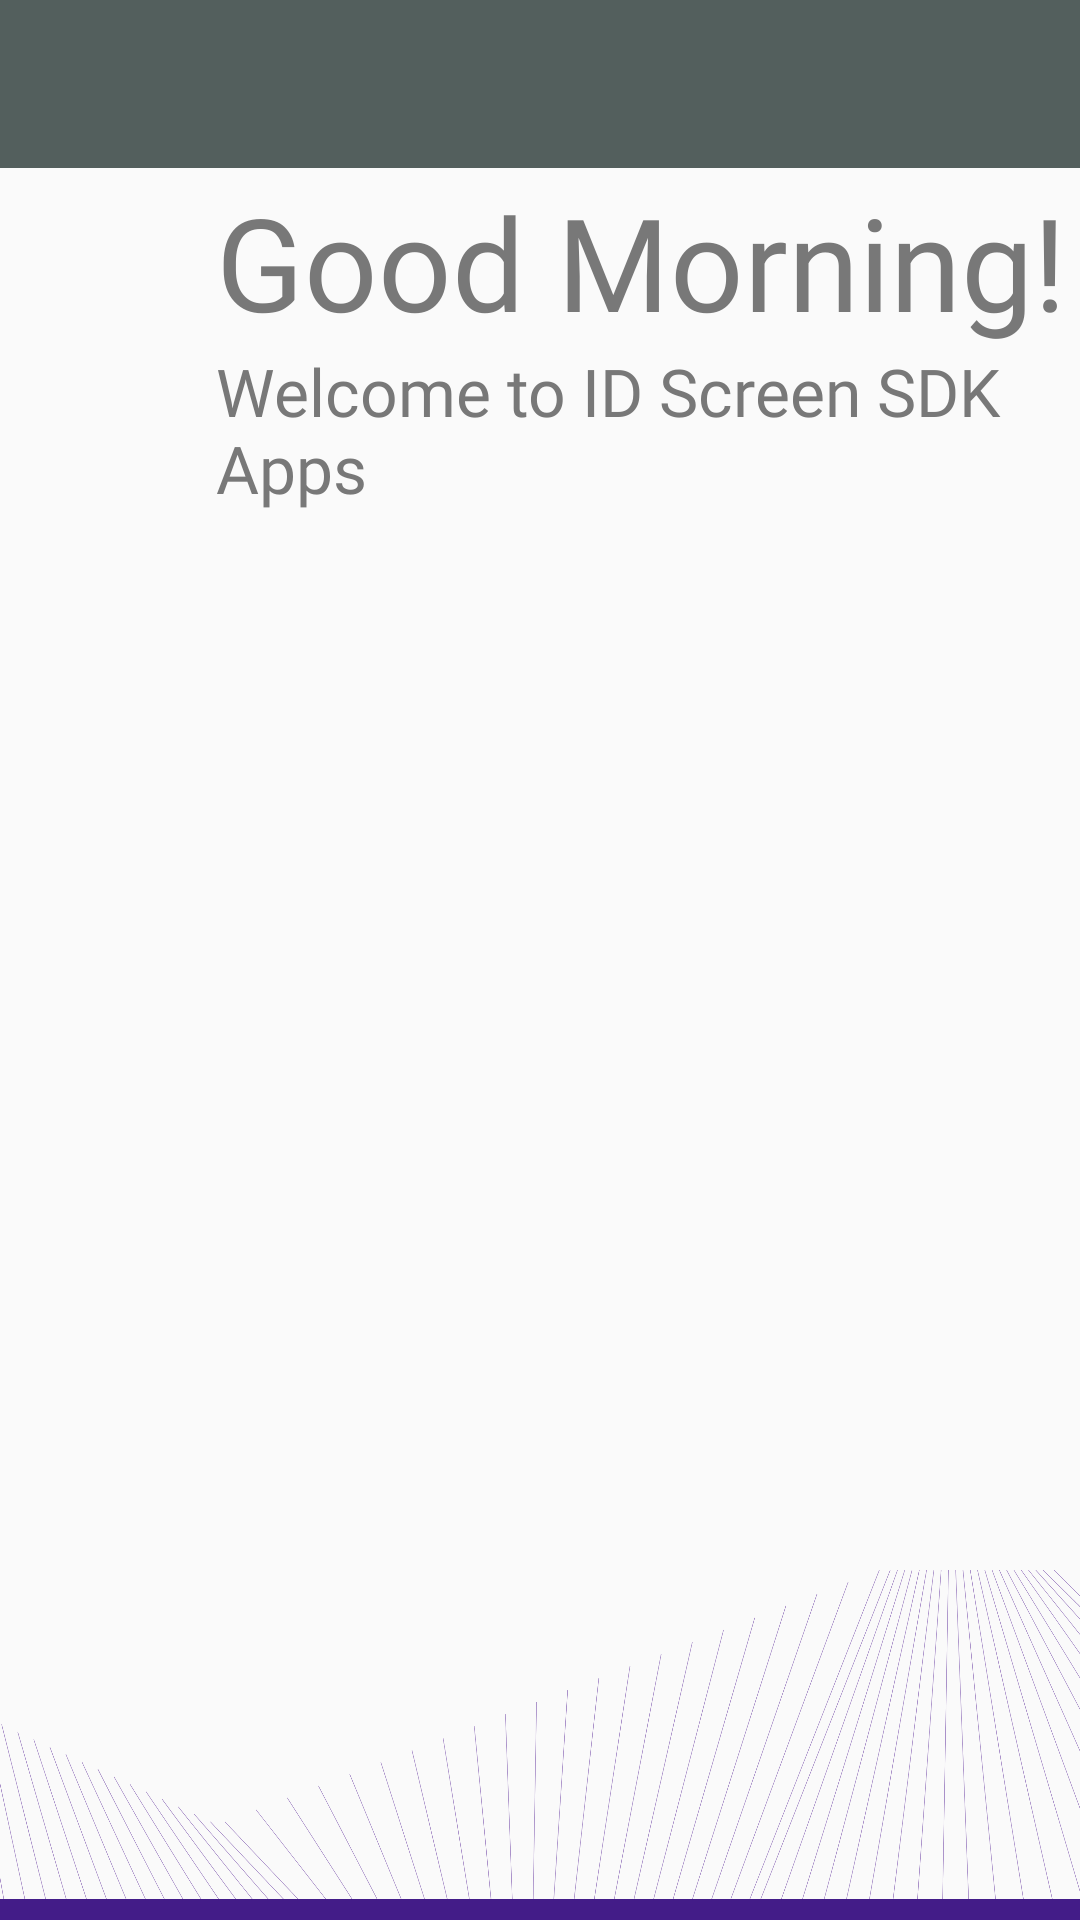

This screen was rendered from an Android layout file. Write that file and the resources it references.
<!-- AndroidManifest.xml: application theme AppTheme -->
<!-- res/layout/activity_home_screen.xml -->
<?xml version="1.0" encoding="utf-8"?>
<androidx.appcompat.widget.LinearLayoutCompat xmlns:android="http://schemas.android.com/apk/res/android"
    xmlns:app="http://schemas.android.com/apk/res-auto"
    xmlns:tools="http://schemas.android.com/tools"
    android:layout_width="match_parent"
    android:layout_height="match_parent"
    android:orientation="vertical"
    tools:context=".HomeScreen">

    <com.google.android.material.appbar.AppBarLayout
        android:layout_width="match_parent"
        android:layout_height="wrap_content"
       android:fitsSystemWindows="true">

        <androidx.appcompat.widget.Toolbar
            android:id="@+id/toolbar"
            android:layout_width="match_parent"
            android:layout_height="?attr/actionBarSize"
            android:background="?attr/colorPrimary"
            android:theme="@style/ThemeOverlay.AppCompat.ActionBar"
            app:popupTheme="@style/ThemeOverlay.AppCompat.Light" />

    </com.google.android.material.appbar.AppBarLayout>

    <include layout="@layout/content_home_screen" />

</androidx.appcompat.widget.LinearLayoutCompat>
<!-- res/layout/content_home_screen.xml (included above) -->
<?xml version="1.0" encoding="utf-8"?>
<androidx.appcompat.widget.LinearLayoutCompat xmlns:android="http://schemas.android.com/apk/res/android"
    xmlns:app="http://schemas.android.com/apk/res-auto"
    xmlns:tools="http://schemas.android.com/tools"
    android:layout_width="match_parent"
    android:layout_height="match_parent"
    android:orientation="vertical"
    app:layout_behavior="@string/appbar_scrolling_view_behavior"
    tools:context=".HomeScreen"
    tools:showIn="@layout/activity_home_screen">

    <androidx.appcompat.widget.LinearLayoutCompat
        android:layout_width="match_parent"
        android:layout_height="match_parent"
        android:layout_weight="2"

        android:gravity="center_vertical"
        android:orientation="vertical">

        <TextView
            android:id="@+id/textView2"
            android:layout_width="wrap_content"
            android:layout_height="wrap_content"
            android:layout_marginLeft="72dp"
            android:fontFamily="@font/montserrat_semibold"
            android:text="Good Morning!"
            android:textColor="#787878"
            android:textSize="43sp" />

        <TextView
            android:id="@+id/textView3"
            android:layout_width="wrap_content"
            android:layout_height="wrap_content"
            android:layout_marginLeft="72dp"
            android:fontFamily="@font/montserrat_regular"
            android:text="Welcome to ID Screen SDK Apps"
            android:textColor="#787878"
            android:textSize="22sp" />
    </androidx.appcompat.widget.LinearLayoutCompat>

    <androidx.appcompat.widget.LinearLayoutCompat
        android:layout_width="match_parent"
        android:layout_height="match_parent"
        android:layout_weight="1"
        android:orientation="vertical">

        <androidx.recyclerview.widget.RecyclerView
            android:id="@+id/home_screen_recycler_list"
            android:layout_width="match_parent"
            android:layout_height="wrap_content"
            android:layout_marginLeft="60dp"
            android:layout_marginRight="60dp">

        </androidx.recyclerview.widget.RecyclerView>
    </androidx.appcompat.widget.LinearLayoutCompat>

    <androidx.appcompat.widget.LinearLayoutCompat
        android:layout_width="match_parent"
        android:layout_height="match_parent"
        android:layout_weight="2"
        android:orientation="vertical">

        <FrameLayout
            android:layout_width="match_parent"
            android:layout_height="match_parent">
            <androidx.appcompat.widget.AppCompatImageView
                android:id="@+id/imageView3"
                android:layout_width="match_parent"
                android:layout_height="wrap_content"
                android:scaleType="fitXY"
                app:srcCompat="@drawable/aura_mask" />

            <View
                android:layout_width="match_parent"
                android:layout_height="@dimen/footer_height"
                android:layout_gravity="bottom"
                android:background="@color/footerColor"></View>
        </FrameLayout>
    </androidx.appcompat.widget.LinearLayoutCompat>
</androidx.appcompat.widget.LinearLayoutCompat>
<!-- resources referenced by this layout -->
<resources>
  <color name="footerColor">#431C88</color>
  <dimen name="footer_height">7dp</dimen>
  <!-- drawable aura_mask: png bitmap (drawable-ldpi, 61332 bytes) -->
  <style name="AppTheme" parent="Theme.AppCompat.Light.DarkActionBar">
          
          <item name="colorPrimary">@color/colorPrimary</item>
          <item name="colorPrimaryDark">@color/colorPrimaryDark</item>
          <item name="colorAccent">@color/colorAccent</item>
      </style>
  <color name="colorPrimary">#535F5D</color>
  <color name="colorPrimaryDark">#2C302F</color>
  <color name="colorAccent">#535F5D</color>
</resources>
